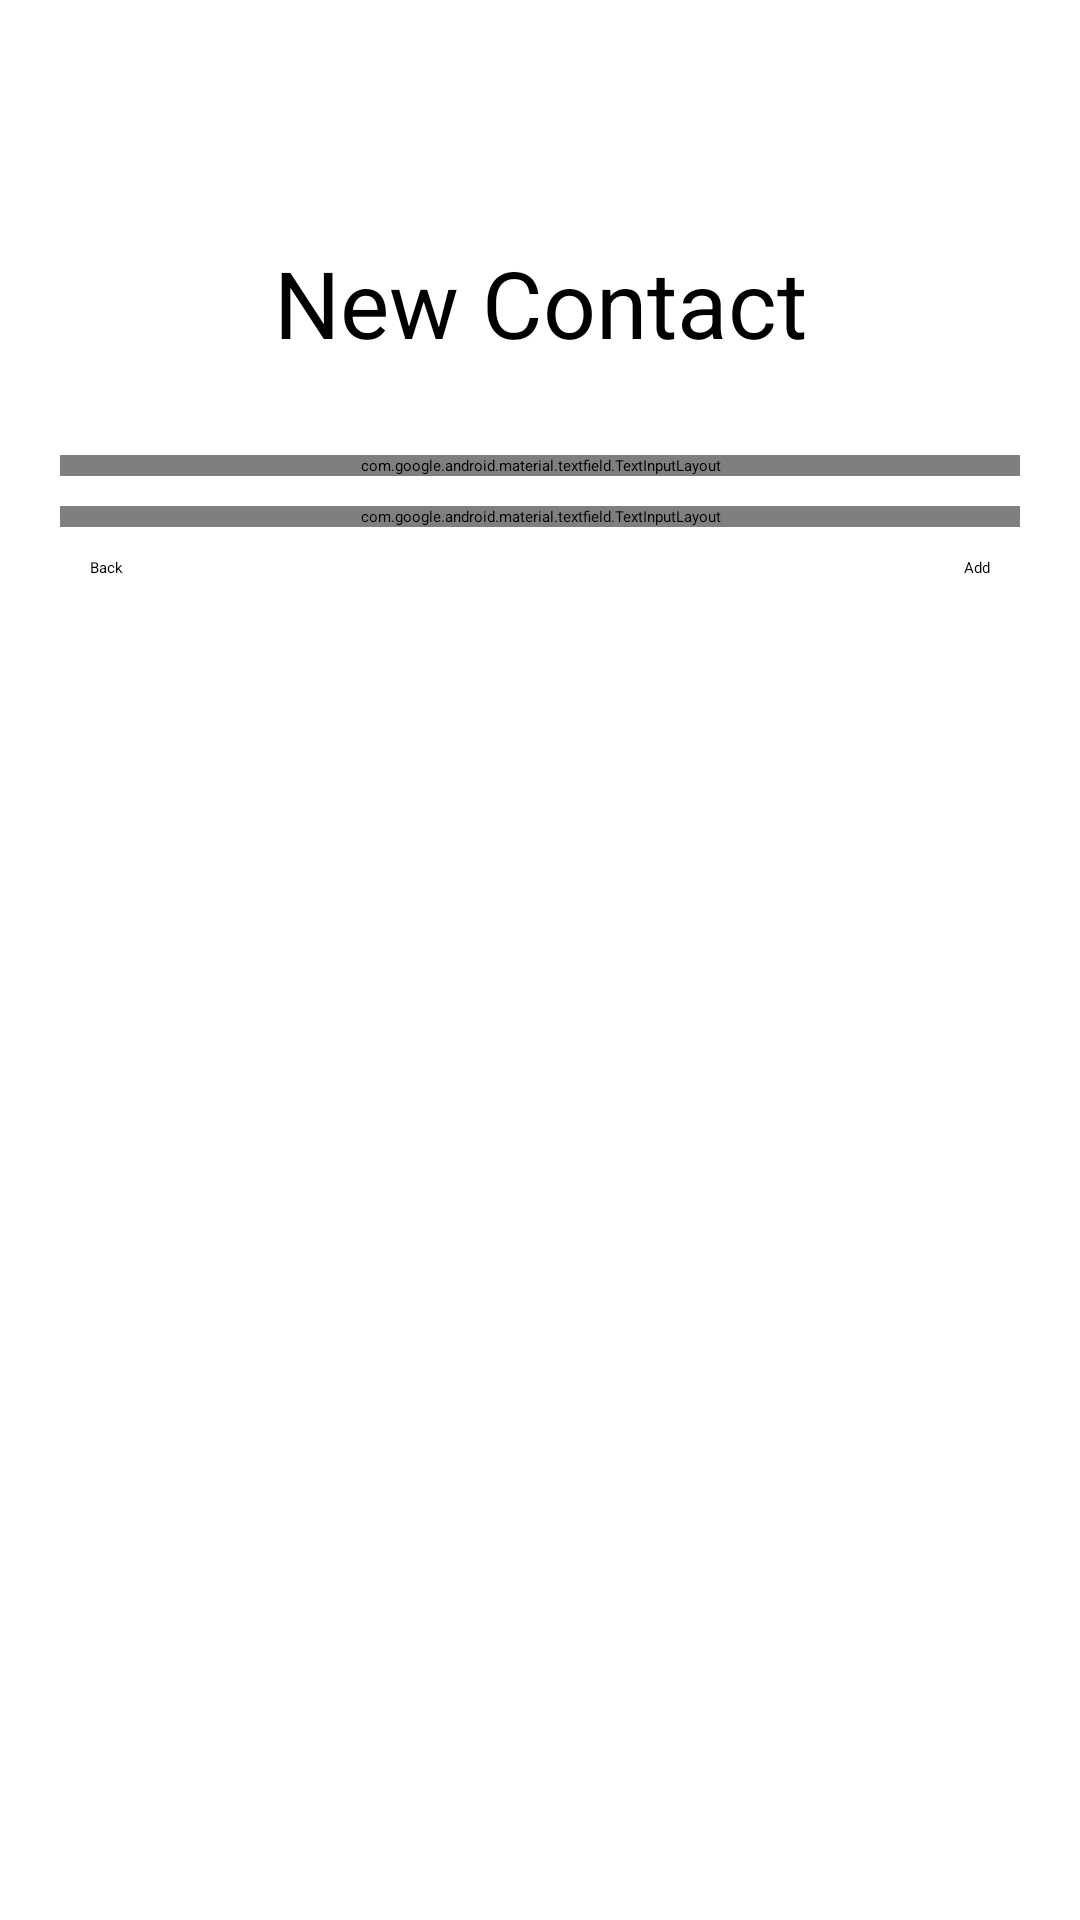

Write the Android layout XML for this screen, with the resource values it uses.
<!-- AndroidManifest.xml: application theme Theme.Shop -->
<!-- res/layout/activity_create_contact.xml -->
<?xml version="1.0" encoding="utf-8"?>
<androidx.constraintlayout.widget.ConstraintLayout xmlns:android="http://schemas.android.com/apk/res/android"
    xmlns:app="http://schemas.android.com/apk/res-auto"
    xmlns:tools="http://schemas.android.com/tools"
    android:id="@+id/main"
    android:layout_width="match_parent"
    android:layout_height="match_parent"
    tools:context=".CreateContactActivity">

    <TextView
        android:id="@+id/title"
        android:layout_width="wrap_content"
        android:layout_height="wrap_content"
        android:layout_marginTop="80dp"
        android:text="@string/newContact"
        android:textSize="15pt"
        app:layout_constraintEnd_toEndOf="parent"
        app:layout_constraintStart_toStartOf="parent"
        app:layout_constraintTop_toTopOf="parent" />

    <com.google.android.material.textfield.TextInputLayout
        android:id="@+id/layoutEmail"
        android:layout_width="match_parent"
        android:layout_height="wrap_content"
        android:layout_marginTop="30dp"
        android:layout_marginLeft="20dp"
        android:layout_marginRight="20dp"
        app:layout_constraintTop_toBottomOf="@id/title"
        android:hint="@string/email">

        <com.google.android.material.textfield.TextInputEditText
            android:id="@+id/inputEmail"
            android:layout_width="match_parent"
            android:layout_height="wrap_content"
            />

    </com.google.android.material.textfield.TextInputLayout>
    <com.google.android.material.textfield.TextInputLayout
        android:id="@+id/layoutName"
        android:layout_width="match_parent"
        android:layout_height="wrap_content"
        android:layout_marginTop="10dp"
        android:layout_marginLeft="20dp"
        android:layout_marginRight="20dp"
        app:layout_constraintTop_toBottomOf="@id/layoutEmail"
        android:hint="@string/name">

        <com.google.android.material.textfield.TextInputEditText
            android:id="@+id/inputName"
            android:layout_width="match_parent"
            android:layout_height="wrap_content"
            />

    </com.google.android.material.textfield.TextInputLayout>
    <Button
        android:id="@+id/btnAdd"
        android:layout_width="wrap_content"
        android:layout_height="wrap_content"
        android:text="@string/add"
        app:layout_constraintTop_toBottomOf="@id/layoutName"
        app:layout_constraintEnd_toEndOf="@id/layoutName"
        android:layout_marginTop="10dp"
        android:layout_marginRight="10dp"
        android:layout_marginLeft="10dp"/>
    <Button
        android:id="@+id/btnBack"
        android:layout_width="wrap_content"
        android:layout_height="wrap_content"
        android:text="@string/back"
        app:layout_constraintTop_toBottomOf="@id/layoutName"
        app:layout_constraintStart_toStartOf="@id/layoutName"
        android:layout_marginTop="10dp"
        android:layout_marginLeft="10dp"
        android:layout_marginRight="10dp"/>

</androidx.constraintlayout.widget.ConstraintLayout>
<!-- resources referenced by this layout -->
<resources>
  <string name="add">Add</string>
  <string name="back">Back</string>
  <string name="email">EMain</string>
  <string name="name">Name</string>
  <string name="newContact">New Contact</string>
</resources>
